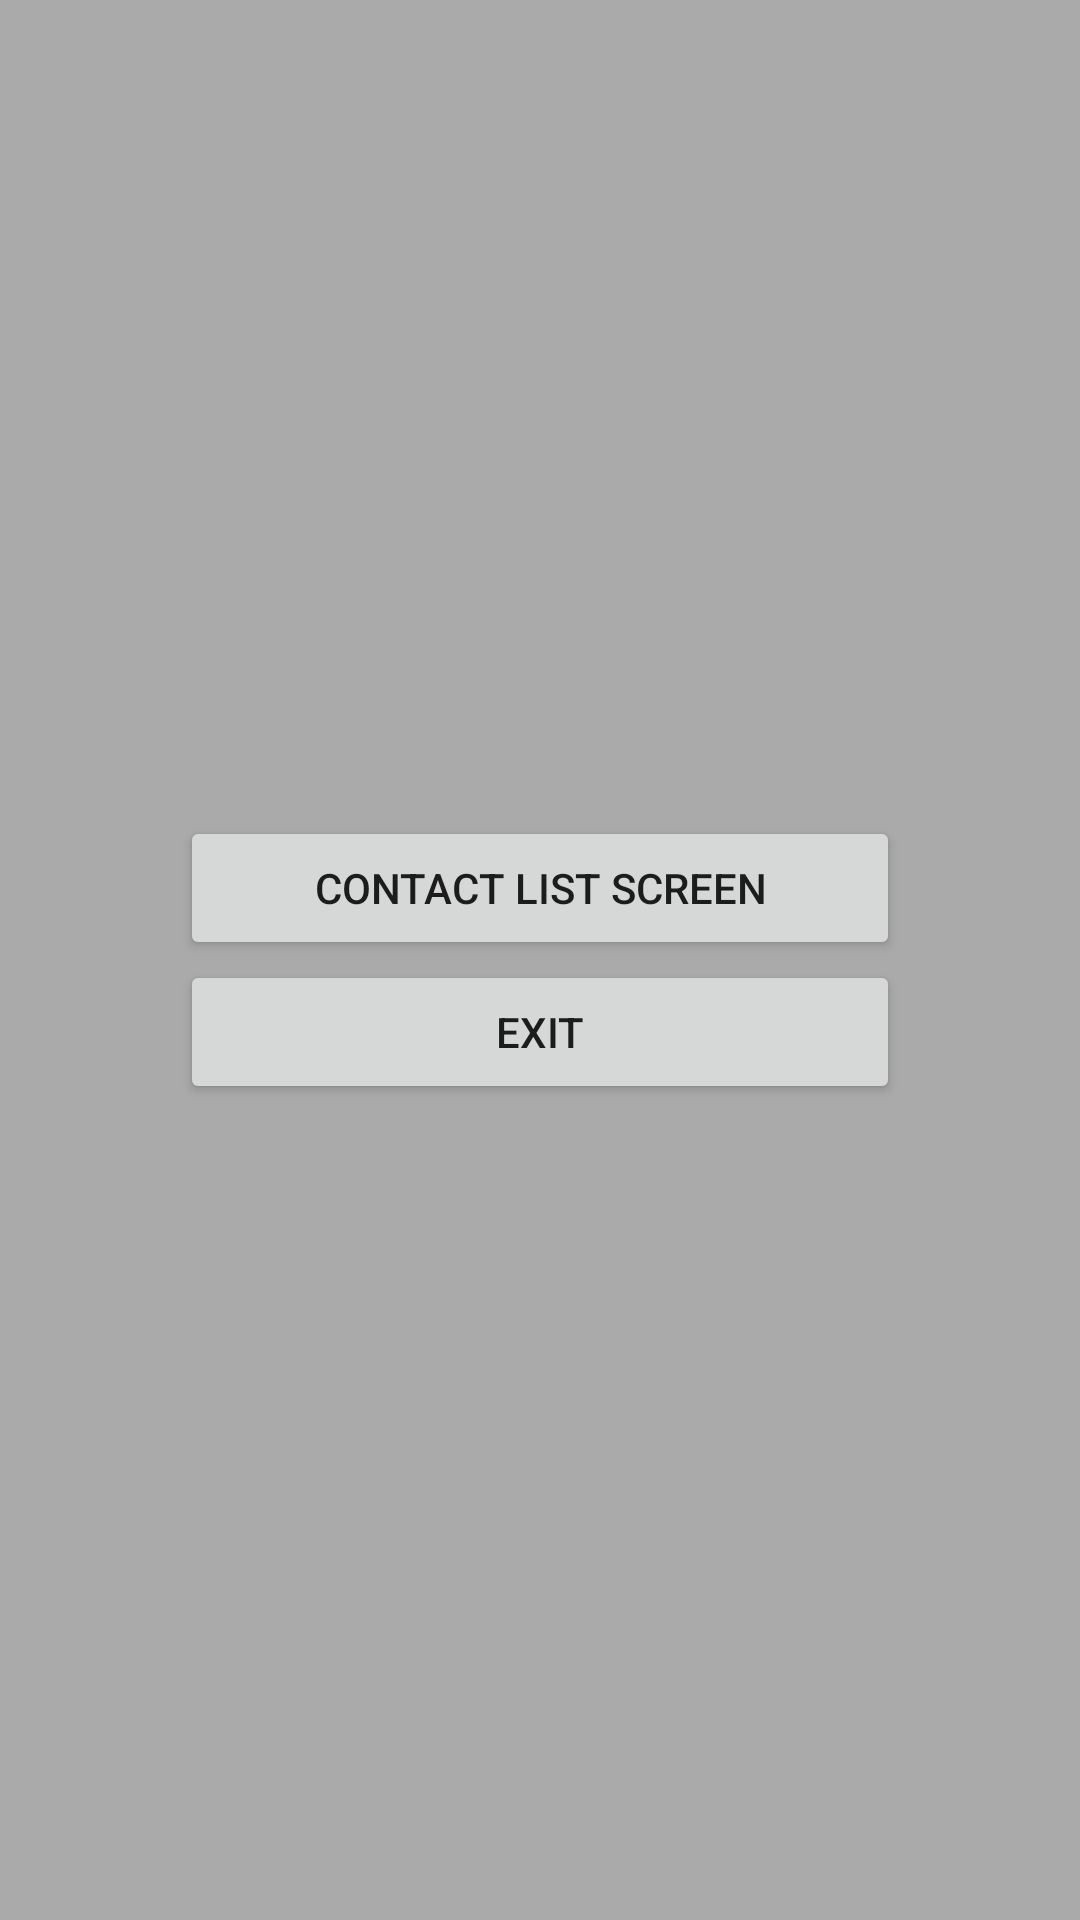

The Android layout XML behind this screen, and the referenced resources:
<!-- AndroidManifest.xml: application theme AppTheme -->
<!-- res/layout/main_activity.xml -->
<?xml version="1.0" encoding="utf-8"?>
<RelativeLayout xmlns:android="http://schemas.android.com/apk/res/android"
                android:layout_width="match_parent"
                android:layout_height="match_parent"
                android:background="@android:color/darker_gray"
                android:orientation="vertical">

    <RelativeLayout
        android:layout_width="match_parent"
        android:layout_height="wrap_content"
        android:layout_centerHorizontal="true"
        android:layout_centerInParent="true"
        android:layout_gravity="center_horizontal"
        android:gravity="center_horizontal">

        <Button
            android:id="@+id/main_contact_list_button"
            android:layout_width="240dp"
            android:layout_height="wrap_content"
            android:text="@string/tContactListScreen" />

        <Button
            android:id="@+id/main_exit"
            android:layout_width="240dp"
            android:layout_height="wrap_content"
            android:layout_below="@id/main_contact_list_button"
            android:text="@string/tExit" />
    </RelativeLayout>

</RelativeLayout>
<!-- resources referenced by this layout -->
<resources>
  <string name="tContactListScreen">Contact List Screen</string>
  <string name="tExit">Exit</string>
  <style name="AppTheme" parent="Theme.AppCompat.Light.DarkActionBar">
          
      </style>
</resources>
